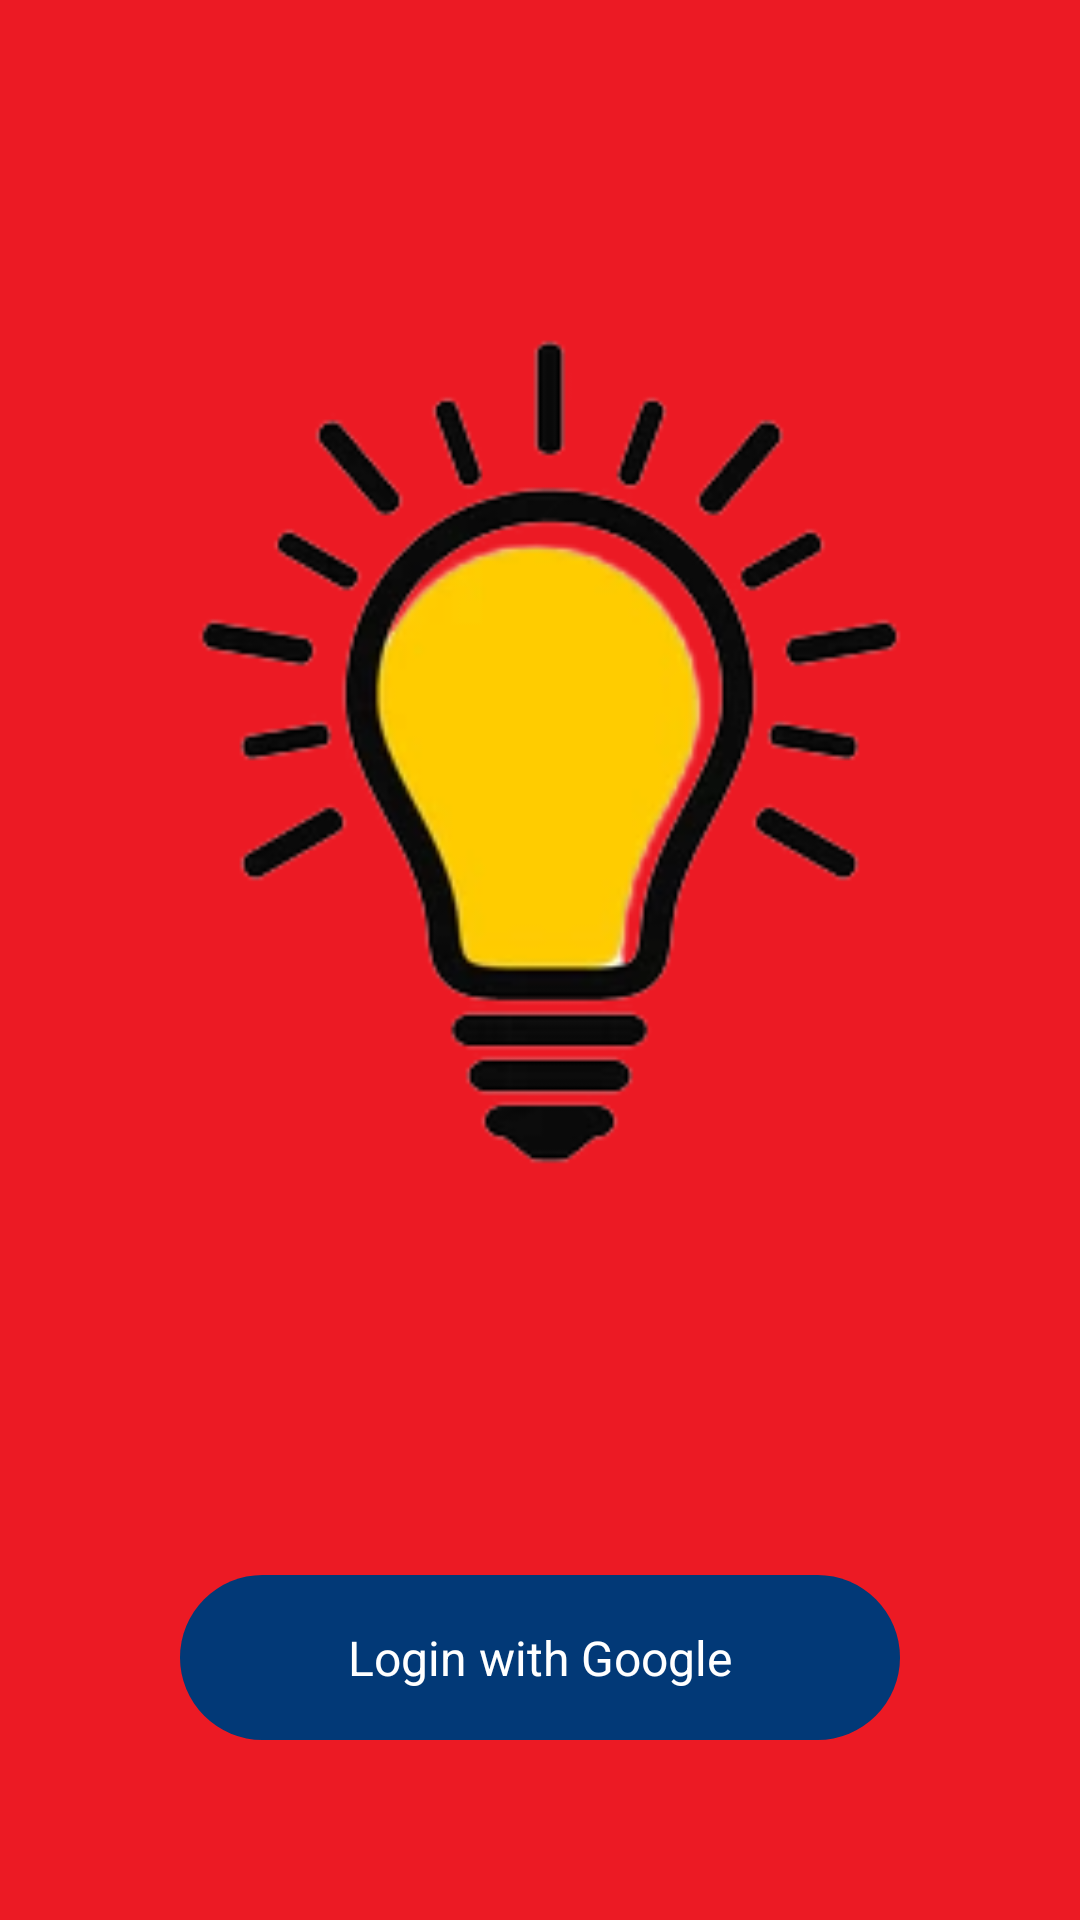

Reconstruct the res/layout file that produces this screen, plus the resources it refers to.
<!-- AndroidManifest.xml: application theme Theme.ShoutBoxStudent -->
<!-- res/layout/activity_login_screen.xml -->
<?xml version="1.0" encoding="utf-8"?>
<androidx.appcompat.widget.LinearLayoutCompat xmlns:android="http://schemas.android.com/apk/res/android"
    xmlns:app="http://schemas.android.com/apk/res-auto"
    xmlns:tools="http://schemas.android.com/tools"
    android:layout_width="match_parent"
    android:layout_height="match_parent"
    tools:context=".Activities.LoginScreen"
    android:orientation="vertical"
    android:background="@color/background"
    android:padding="20dp">

    <ImageView
        android:layout_width="match_parent"
        android:layout_height="0dp"
        android:layout_weight="3"
        android:src="@drawable/logo"/>

    <LinearLayout
        android:id="@+id/google_sign_in"
        android:layout_width="match_parent"
        android:layout_height="55dp"
        android:layout_marginTop="20dp"
        android:background="@drawable/background_button_google"
        android:orientation="horizontal"
        android:layout_margin="40dp">

        <ImageView
            android:layout_width="wrap_content"
            android:layout_height="wrap_content"
            android:layout_gravity="center"
            android:layout_marginStart="20dp"
            android:src="@drawable/ic_google_logo"
            app:tint="@color/white"/>

        <TextView
            android:layout_width="wrap_content"
            android:layout_height="wrap_content"
            android:layout_gravity="center"
            android:layout_marginEnd="20dp"
            android:layout_weight="1"
            android:gravity="center"
            android:text="Login with Google"
            android:textColor="@android:color/white"
            android:textSize="16sp" />
    </LinearLayout>


</androidx.appcompat.widget.LinearLayoutCompat>
<!-- resources referenced by this layout -->
<resources>
  <color name="background">#ec1a24</color>
  <color name="white">#FFFFFFFF</color>
  <!-- drawable background_button_google (drawable) -->
  <?xml version="1.0" encoding="utf-8"?>
  <ripple xmlns:android="http://schemas.android.com/apk/res/android"
      android:color="@color/dark_blue">
      <item android:id="@android:id/mask">
          <shape android:shape="rectangle">
              <solid android:color="@color/white" />
              <corners android:radius="50dp" />
          </shape>
      </item>
      <item android:id="@android:id/background">
          <shape android:shape="rectangle">
              <solid android:color="@color/dark_blue"/>
              <corners android:radius="50dp" />
          </shape>
      </item>
  </ripple>
  <!-- drawable logo: png bitmap (drawable, 25735 bytes) -->
  <style name="Theme.ShoutBoxStudent" parent="Theme.MaterialComponents.DayNight.NoActionBar">
          
          <item name="colorPrimary">@color/dark_blue</item>
          <item name="colorPrimaryVariant">@color/dark_blue</item>
          <item name="colorOnPrimary">@color/white</item>
          
          <item name="colorSecondary">@color/dark_blue</item>
          <item name="colorSecondaryVariant">@color/dark_blue</item>
          <item name="colorOnSecondary">@color/black</item>
          
          <item name="android:statusBarColor" tools:targetApi="l">?attr/colorPrimaryVariant</item>
          
      </style>
  <color name="dark_blue">#023977</color>
  <color name="black">#FF000000</color>
</resources>
